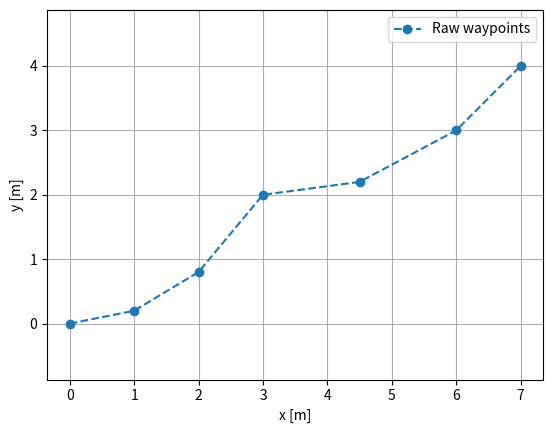
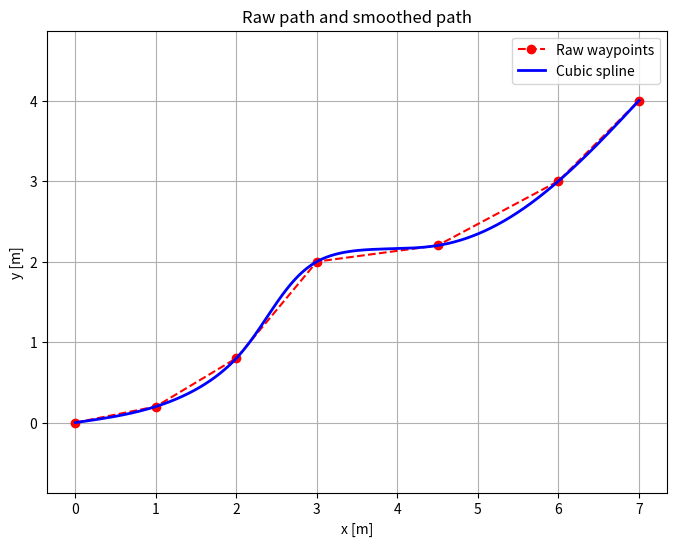
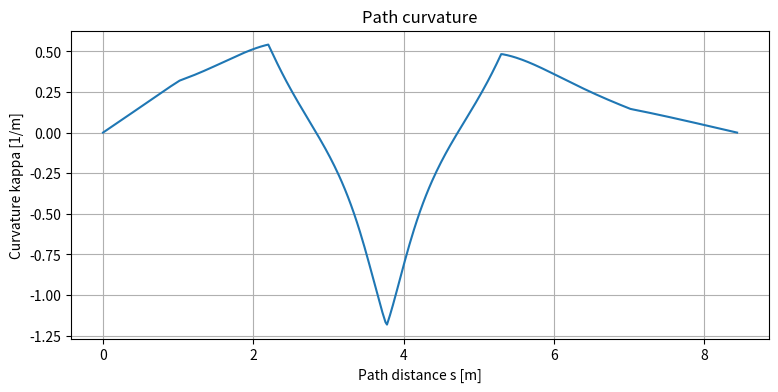
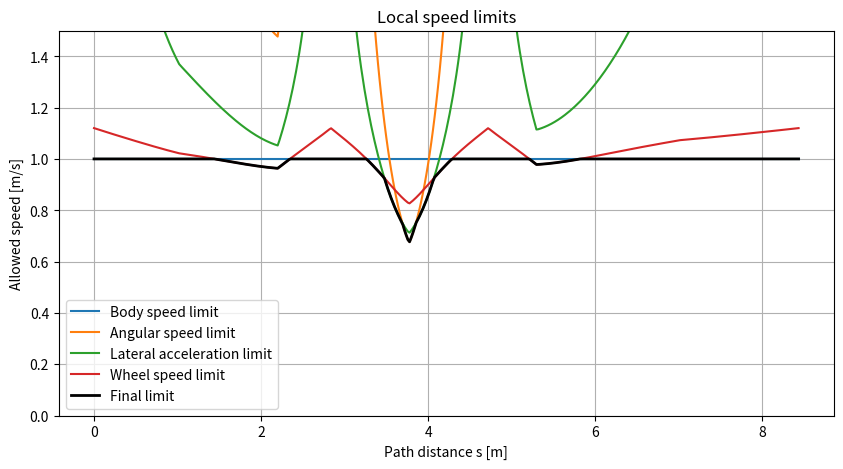
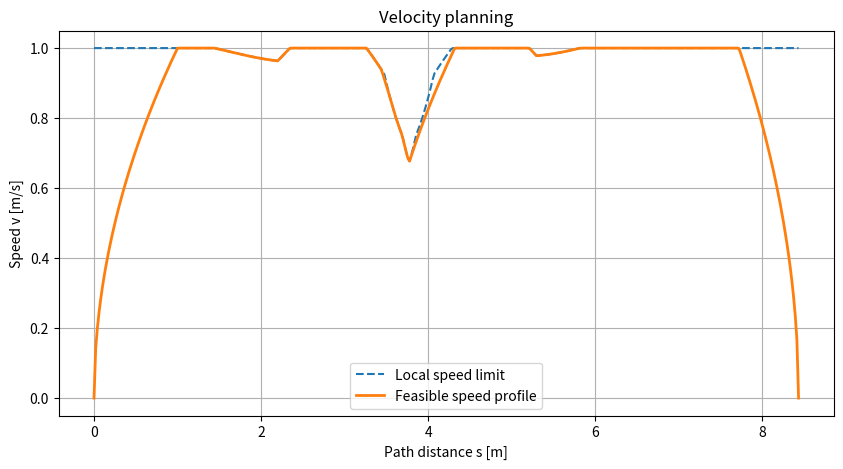

Here is the Python script that generated these plots, in order:
import numpy as np
import matplotlib.pyplot as plt

from scipy.interpolate import CubicSpline



# ================= Waypoints ==============================

waypoints = np.array([
    [0.0, 0.0],
    [1.0, 0.2],
    [2.0, 0.8],
    [3.0, 2.0],
    [4.5, 2.2],
    [6.0, 3.0],
    [7.0, 4.0],
])


x_waypoints = waypoints[:, 0]
y_waypoints = waypoints[:, 1]



plt.figure()
plt.plot(
    x_waypoints,
    y_waypoints,
    "o--",
    label="Raw waypoints",
)
plt.axis("equal")
plt.grid(True)
plt.xlabel("x [m]")
plt.ylabel("y [m]")
plt.legend()
plt.show()


# ==================== Remove Duplicate Points ============================

def remove_duplicate_points(points, min_distance=0.01):
    """
    حذف نقاط متوالی که فاصله آن‌ها بسیار کم است.

    Parameters
    ----------
    points : ndarray, shape (N, 2)
        نقاط مسیر.
    min_distance : float
        حداقل فاصله مجاز بین نقاط متوالی.

    Returns
    -------
    filtered_points : ndarray
        نقاط فیلترشده.
    """
    points = np.asarray(points, dtype=float)

    if len(points) < 2:
        raise ValueError("At least two points are required.")

    filtered_points = [points[0]]

    for point in points[1:]:
        distance = np.linalg.norm(point - filtered_points[-1])

        if distance > min_distance:
            filtered_points.append(point)

    filtered_points = np.asarray(filtered_points)

    if len(filtered_points) < 2:
        raise ValueError("Not enough distinct points.")

    return filtered_points


waypoints = remove_duplicate_points(waypoints)



# =========================== پارامتر دهی waypoint ها بر اساس فاصبه =================================

def chord_length_parameterization(points):
    """
    پارامتردهی نقاط براساس فاصله تجمعی chord length.
    """
    delta_points = np.diff(points, axis=0)
    segment_lengths = np.linalg.norm(delta_points, axis=1)

    cumulative_distance = np.concatenate([
        [0.0],
        np.cumsum(segment_lengths),
    ])

    total_distance = cumulative_distance[-1]

    if total_distance <= 0.0:
        raise ValueError("Path length must be positive.")

    u = cumulative_distance / total_distance

    return u

u_waypoints = chord_length_parameterization(waypoints)

# =====================================   Cubic Spline ========================================================

spline_x = CubicSpline(
    u_waypoints,
    waypoints[:, 0],
    bc_type="natural",
)

spline_y = CubicSpline(
    u_waypoints,
    waypoints[:, 1],
    bc_type="natural",
)

u_dense = np.linspace(0.0, 1.0, 5000)

x_dense = spline_x(u_dense)
y_dense = spline_y(u_dense)

plt.figure(figsize=(8, 6))

plt.plot(
    waypoints[:, 0],
    waypoints[:, 1],
    "ro--",
    label="Raw waypoints",
)

plt.plot(
    x_dense,
    y_dense,
    "b",
    linewidth=2,
    label="Cubic spline",
)

plt.axis("equal")
plt.grid(True)
plt.xlabel("x [m]")
plt.ylabel("y [m]")
plt.legend()
plt.title("Raw path and smoothed path")
plt.show()

# ================================= Arch length ============================================

dx_dense = np.diff(x_dense)
dy_dense = np.diff(y_dense)

ds_dense = np.sqrt(dx_dense**2 + dy_dense**2)

s_dense = np.concatenate([
    [0.0],
    np.cumsum(ds_dense),
])

path_length = s_dense[-1]

print("Path length:", path_length, "m")

# =============================== Resampling points based on the arc length ==================

ds_target = 0.02  # meter

number_of_samples = int(np.ceil(path_length / ds_target)) + 1

s_path = np.linspace(
    0.0,
    path_length,
    number_of_samples,
)


u_path = np.interp(
    s_path,
    s_dense,
    u_dense,
)

x_path = spline_x(u_path)
y_path = spline_y(u_path)

# ======================================= 1st and 2nd derivative of spline Calcualtion ========================

dx_du = spline_x(u_path, 1)
dy_du = spline_y(u_path, 1)

d2x_du2 = spline_x(u_path, 2)
d2y_du2 = spline_y(u_path, 2)

# =======================================  Path Angle Calcualtion ===================================================

theta_path = np.arctan2(dy_du, dx_du)

theta_path = np.unwrap(theta_path)

def wrap_to_pi(angle):
    return (angle + np.pi) % (2.0 * np.pi) - np.pi

# ======================================= Path Curvature Calculation ==============================================

numerator = (
    dx_du * d2y_du2
    - dy_du * d2x_du2
)

denominator = (
    dx_du**2 + dy_du**2
) ** 1.5

epsilon = 1e-9

curvature_path = numerator / np.maximum(
    denominator,
    epsilon,
)

plt.figure(figsize=(9, 4))
plt.plot(s_path, curvature_path)
plt.grid(True)
plt.xlabel("Path distance s [m]")
plt.ylabel("Curvature kappa [1/m]")
plt.title("Path curvature")
plt.show()


# ===================================== Wheelchair Physical Limitation ==============================================

V_MAX = 1.0              # m/s
OMEGA_MAX = 0.8          # rad/s
A_ACCEL_MAX = 0.5        # m/s^2
A_DECEL_MAX = 0.7        # m/s^2
A_LATERAL_MAX = 0.6      # m/s^2

WHEEL_BASE = 0.60        # m
WHEEL_RADIUS = 0.16      # m
WHEEL_ANGULAR_MAX = 7.0  # rad/s



# ======================================   OMEGA_MAX Limitation ======================================================

abs_curvature = np.abs(curvature_path)

v_limit_omega = np.full_like(
    curvature_path,
    np.inf,
)

curved_mask = abs_curvature > 1e-6

v_limit_omega[curved_mask] = (
    OMEGA_MAX / abs_curvature[curved_mask]
)


# ========================== Lateral Acceleration Limitation ==========================================================

v_limit_lateral = np.full_like(
    curvature_path,
    np.inf,
)

v_limit_lateral[curved_mask] = np.sqrt(
    A_LATERAL_MAX / abs_curvature[curved_mask]
)

# ========================= Wheel Velocity Limitation ==================================================================

wheel_linear_max = (
    WHEEL_RADIUS * WHEEL_ANGULAR_MAX
)

right_factor = np.abs(
    1.0 + 0.5 * WHEEL_BASE * curvature_path
)

left_factor = np.abs(
    1.0 - 0.5 * WHEEL_BASE * curvature_path
)

largest_wheel_factor = np.maximum(
    right_factor,
    left_factor,
)

v_limit_wheel = (
    wheel_linear_max
    / np.maximum(largest_wheel_factor, 1e-9)
)

# =========================== Combination of Velocity Limitation ==============================

v_limit_body = np.full_like(
    curvature_path,
    V_MAX,
)

v_limit = np.minimum.reduce([
    v_limit_body,
    v_limit_omega,
    v_limit_lateral,
    v_limit_wheel,
])

plt.figure(figsize=(10, 5))

plt.plot(
    s_path,
    v_limit_body,
    label="Body speed limit",
)

plt.plot(
    s_path,
    v_limit_omega,
    label="Angular speed limit",
)

plt.plot(
    s_path,
    v_limit_lateral,
    label="Lateral acceleration limit",
)

plt.plot(
    s_path,
    v_limit_wheel,
    label="Wheel speed limit",
)

plt.plot(
    s_path,
    v_limit,
    "k",
    linewidth=2,
    label="Final limit",
)

plt.ylim(0.0, 1.5 * V_MAX)
plt.grid(True)
plt.xlabel("Path distance s [m]")
plt.ylabel("Allowed speed [m/s]")
plt.legend()
plt.title("Local speed limits")
plt.show()

# ============================== Acceleration Limit/ Forward Pass ======================================

v_profile = v_limit.copy()

# شروع از سکون
v_profile[0] = 0.0

for i in range(len(s_path) - 1):
    ds = s_path[i + 1] - s_path[i]

    reachable_speed = np.sqrt(
        v_profile[i]**2
        + 2.0 * A_ACCEL_MAX * ds
    )

    v_profile[i + 1] = min(
        v_profile[i + 1],
        reachable_speed,
    )


# =============================== Decceleration Limit / Backward pass ========================================

v_profile[-1] = 0.0

for i in range(len(s_path) - 2, -1, -1):
    ds = s_path[i + 1] - s_path[i]

    reachable_speed = np.sqrt(
        v_profile[i + 1]**2
        + 2.0 * A_DECEL_MAX * ds
    )

    v_profile[i] = min(
        v_profile[i],
        reachable_speed,
    )

plt.figure(figsize=(10, 5))

plt.plot(
    s_path,
    v_limit,
    "--",
    label="Local speed limit",
)

plt.plot(
    s_path,
    v_profile,
    linewidth=2,
    label="Feasible speed profile",
)

plt.grid(True)
plt.xlabel("Path distance s [m]")
plt.ylabel("Speed v [m/s]")
plt.legend()
plt.title("Velocity planning")
plt.show()


# ============================= Convert Local_based profile to time_based profile ========================

time_path = np.zeros_like(s_path)

for i in range(len(s_path) - 1):
    ds = s_path[i + 1] - s_path[i]

    speed_sum = (
        v_profile[i] + v_profile[i + 1]
    )

    if speed_sum < 1e-9:
        raise ValueError(
            "Two consecutive path points have zero speed."
        )

    dt_segment = 2.0 * ds / speed_sum

    time_path[i + 1] = (
        time_path[i] + dt_segment
    )
total_time = time_path[-1]

print("Total trajectory time:", total_time, "s")

# ======================================================== Sampling by fixed time step ============================

DT = 0.02  # 50 Hz

t_trajectory = np.arange(
    0.0,
    total_time,
    DT,
)

if (
    len(t_trajectory) == 0
    or t_trajectory[-1] < total_time
):
    t_trajectory = np.append(
        t_trajectory,
        total_time,
    )

s_trajectory = np.interp(
    t_trajectory,
    time_path,
    s_path,
)

# ========================================= Generate refrence Pose (Position + Orientation) ==============================


x_trajectory = np.interp(
    s_trajectory,
    s_path,
    x_path,
)

y_trajectory = np.interp(
    s_trajectory,
    s_path,
    y_path,
)

theta_trajectory = np.interp(
    s_trajectory,
    s_path,
    theta_path,
)

theta_wrapped = wrap_to_pi(
    theta_trajectory
)

# =================================== Linear and Angular Velocity Calcualtion ======================================
v_trajectory = np.interp(
    s_trajectory,
    s_path,
    v_profile,
)

curvature_trajectory = np.interp(
    s_trajectory,
    s_path,
    curvature_path,
)

omega_trajectory = (
    v_trajectory * curvature_trajectory
)

#====================================== Acceleration/Deceleration Calcualtion =======================================

# because the last sample may have shorter duration --> better to calcualte based on real time instead of interp

a_trajectory = np.gradient(
    v_trajectory,
    t_trajectory,
)

alpha_trajectory = np.gradient(
    omega_trajectory,
    t_trajectory,
)
# =========================================== Wheel Speed Limitation ===============================================
right_wheel_linear = (
    v_trajectory
    + 0.5 * WHEEL_BASE * omega_trajectory
)

left_wheel_linear = (
    v_trajectory
    - 0.5 * WHEEL_BASE * omega_trajectory
)

right_wheel_angular = (
    right_wheel_linear / WHEEL_RADIUS
)

left_wheel_angular = (
    left_wheel_linear / WHEEL_RADIUS
)
